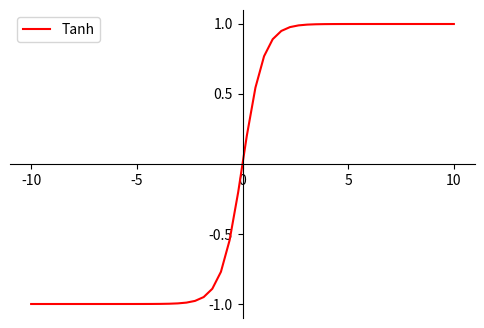

Write the Python code that produced this figure.
import matplotlib.pyplot as plt
import numpy as np


def tanh(x):
    return (np.exp(x) - np.exp(-x)) / (np.exp(x) + np.exp(-x))


fig = plt.figure(figsize=(6, 4))
ax = fig.add_subplot(111)

x = np.linspace(-10, 10)
y = tanh(x)

ax.spines['top'].set_color('none')
ax.spines['right'].set_color('none')

ax.xaxis.set_ticks_position('bottom')
ax.spines['bottom'].set_position(('data', 0))
ax.set_xticks([-10, -5, 0, 5, 10])
ax.yaxis.set_ticks_position('left')
ax.spines['left'].set_position(('data', 0))
ax.set_yticks([-1, -0.5, 0.5, 1])

plt.plot(x, y, label="Tanh", color="red")
plt.legend()
plt.show()
